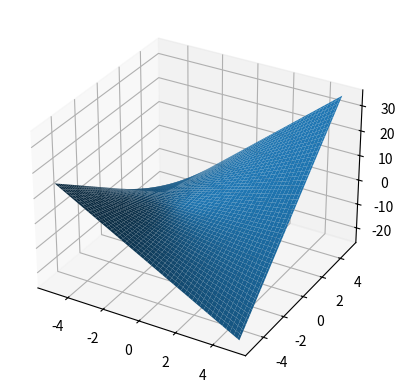

The matplotlib source for this figure:
import numpy as np
import matplotlib.pyplot as plt

# Generate some sample data
x = np.linspace(-5, 5, 100)
y = np.linspace(-5, 5, 100)
X, Y = np.meshgrid(x, y)

Z = X + Y + X * Y 

# Create a 3D plot
fig = plt.figure()
ax = fig.add_subplot(111, projection='3d')
ax.plot_surface(X, Y, Z)
# Show the plot
plt.show()